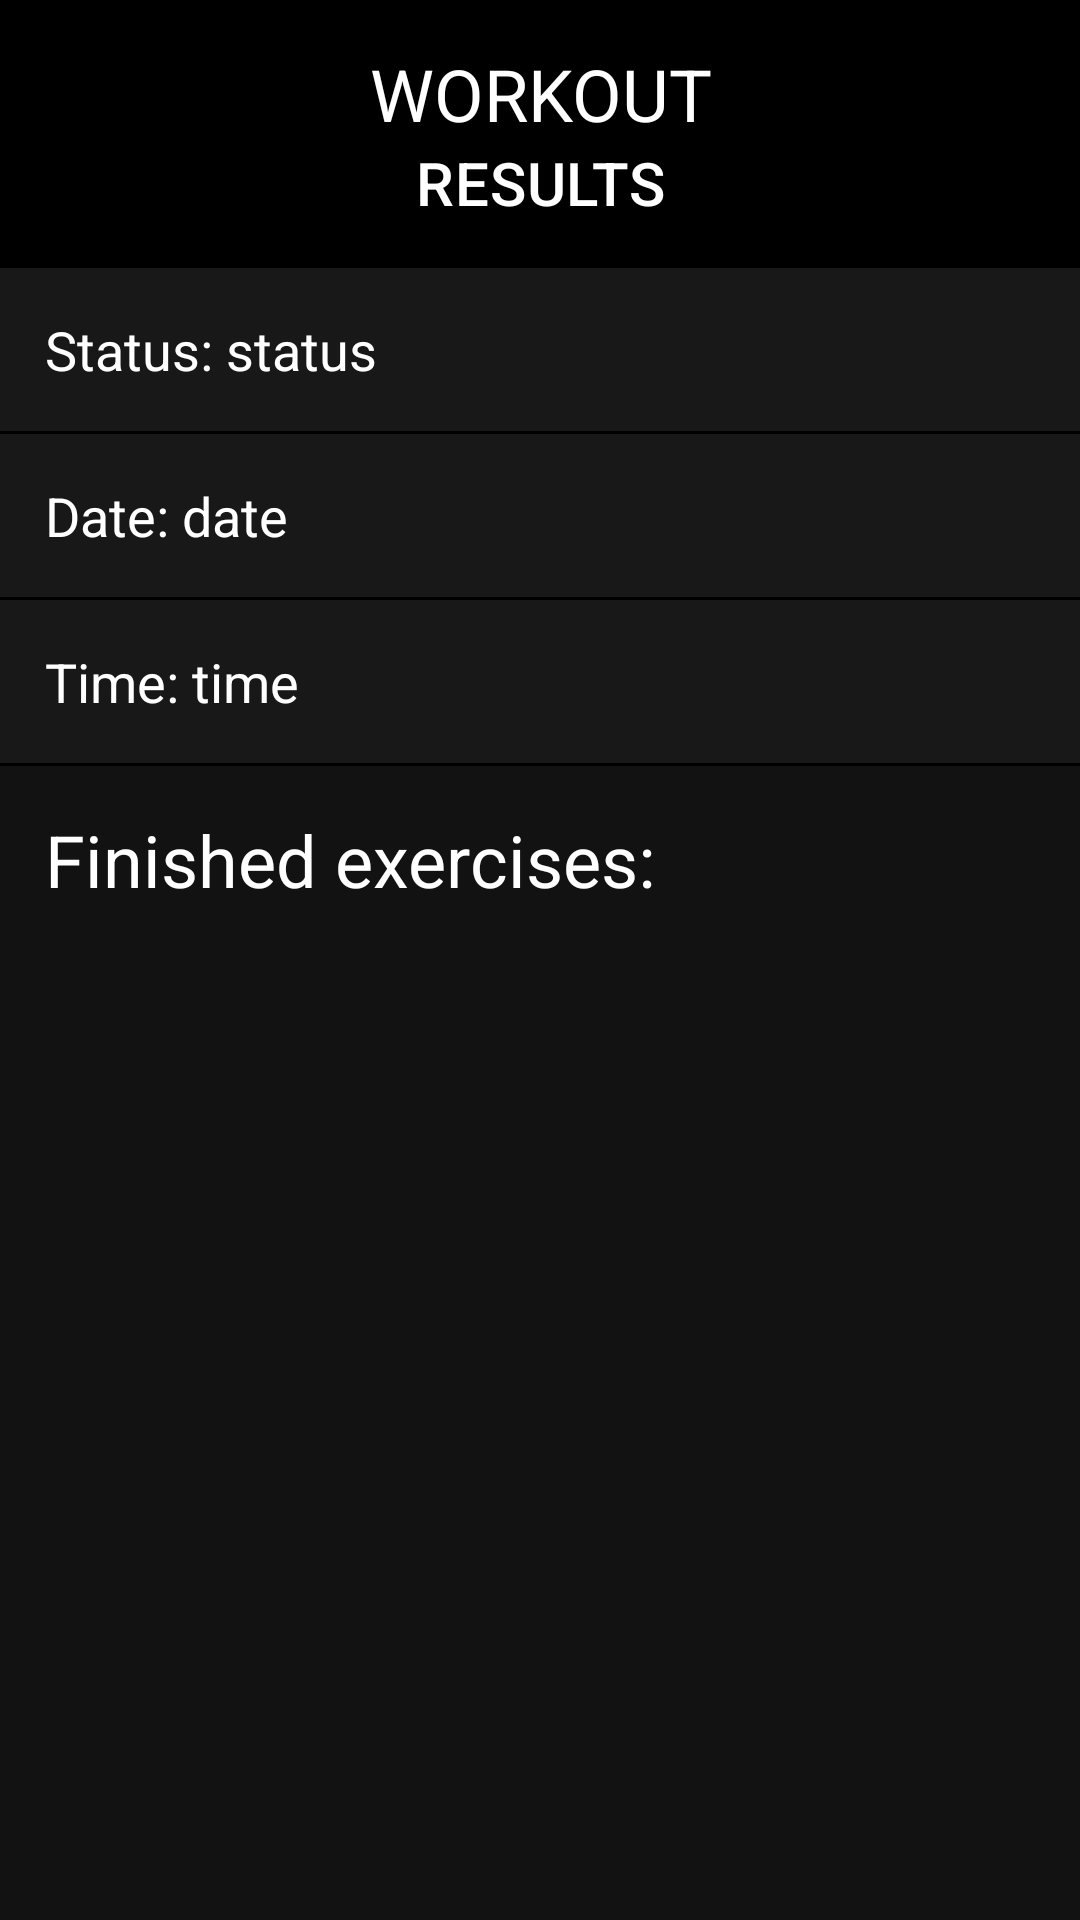

Write the Android layout XML for this screen, with the resource values it uses.
<!-- AndroidManifest.xml: application theme Theme.FitnessApp -->
<!-- res/layout/activity_results_details.xml -->
<?xml version="1.0" encoding="utf-8"?>
<androidx.constraintlayout.widget.ConstraintLayout xmlns:android="http://schemas.android.com/apk/res/android"
    xmlns:app="http://schemas.android.com/apk/res-auto"
    xmlns:tools="http://schemas.android.com/tools"
    android:layout_width="match_parent"
    android:layout_height="match_parent"
    tools:context=".Activities.ResultsDetailsActivity">

    <LinearLayout
        android:id="@+id/linearLayout13"
        android:layout_width="match_parent"
        android:layout_height="wrap_content"
        android:background="@color/black"
        android:orientation="vertical"
        android:padding="15dp"
        app:layout_constraintEnd_toEndOf="parent"
        app:layout_constraintStart_toStartOf="parent"
        app:layout_constraintTop_toTopOf="parent">

        <TextView
            android:id="@+id/details_workout"
            style="@style/TextAppearance.MaterialComponents.Headline5"
            android:layout_width="match_parent"
            android:layout_height="wrap_content"
            android:gravity="center_horizontal"
            android:text="WORKOUT" />

        <TextView
            android:id="@+id/textView5"
            style="@style/TextAppearance.MaterialComponents.Headline6"
            android:layout_width="match_parent"
            android:layout_height="wrap_content"
            android:gravity="center_horizontal"
            android:text="RESULTS" />
    </LinearLayout>

    <LinearLayout
        android:id="@+id/linearLayout14"
        android:layout_width="match_parent"
        android:layout_height="wrap_content"
        android:background="@color/black"
        android:orientation="vertical"
        app:layout_constraintEnd_toEndOf="parent"
        app:layout_constraintStart_toStartOf="parent"
        app:layout_constraintTop_toBottomOf="@+id/linearLayout13">

        <LinearLayout
            android:layout_width="match_parent"
            android:layout_height="wrap_content"
            android:layout_marginBottom="1dp"
            android:background="@color/gray"
            android:orientation="horizontal"
            android:padding="15dp">

            <TextView
                android:layout_width="wrap_content"
                android:layout_height="wrap_content"
                android:text="Status: "
                android:textColor="@color/white"
                android:textSize="18sp" />

            <TextView
                android:id="@+id/details_status"
                android:layout_width="match_parent"
                android:layout_height="wrap_content"
                android:text="status"
                android:textColor="@color/white"
                android:textSize="18sp" />
        </LinearLayout>

        <LinearLayout
            android:layout_width="match_parent"
            android:layout_height="wrap_content"
            android:layout_marginBottom="1dp"
            android:background="@color/gray"
            android:orientation="horizontal"
            android:padding="15dp">

            <TextView
                android:layout_width="wrap_content"
                android:layout_height="wrap_content"
                android:text="Date: "
                android:textColor="@color/white"
                android:textSize="18sp" />

            <TextView
                android:id="@+id/details_date"
                android:layout_width="match_parent"
                android:layout_height="wrap_content"
                android:text="date"
                android:textColor="@color/white"
                android:textSize="18sp" />
        </LinearLayout>

        <LinearLayout
            android:layout_width="match_parent"
            android:layout_height="wrap_content"
            android:layout_marginBottom="1dp"
            android:background="@color/gray"
            android:orientation="horizontal"
            android:padding="15dp">

            <TextView
                android:layout_width="wrap_content"
                android:layout_height="wrap_content"
                android:text="Time: "
                android:textColor="@color/white"
                android:textSize="18sp" />

            <TextView
                android:id="@+id/details_time"
                android:layout_width="match_parent"
                android:layout_height="wrap_content"
                android:text="time"
                android:textColor="@color/white"
                android:textSize="18sp" />
        </LinearLayout>
    </LinearLayout>

    <LinearLayout
        android:layout_width="match_parent"
        android:layout_height="wrap_content"
        android:orientation="vertical"
        app:layout_constraintTop_toBottomOf="@+id/linearLayout14">

        <TextView
            style="@style/TextAppearance.MaterialComponents.Headline5"
            android:layout_width="match_parent"
            android:layout_height="wrap_content"
            android:text="Finished exercises:"
            android:padding="15dp"/>

        <androidx.recyclerview.widget.RecyclerView
            android:paddingBottom="250dp"
            android:id="@+id/details_list"
            android:layout_width="match_parent"
            android:layout_height="match_parent" />

    </LinearLayout>

</androidx.constraintlayout.widget.ConstraintLayout>
<!-- resources referenced by this layout -->
<resources>
  <color name="black">#FF000000</color>
  <color name="gray">#181818</color>
  <color name="white">#FFFFFFFF</color>
  <style name="Theme.FitnessApp" parent="Theme.MaterialComponents.NoActionBar">
          
          <item name="colorPrimary">@color/black</item>
          <item name="colorPrimaryVariant">@color/black</item>
          <item name="colorOnPrimary">@color/white</item>
          
          <item name="colorSecondary">@color/black</item>
          <item name="colorSecondaryVariant">@color/black</item>
          <item name="colorOnSecondary">@color/white</item>
          
          <item name="android:statusBarColor" tools:targetApi="l">?attr/colorPrimaryVariant</item>
          
      </style>
</resources>
